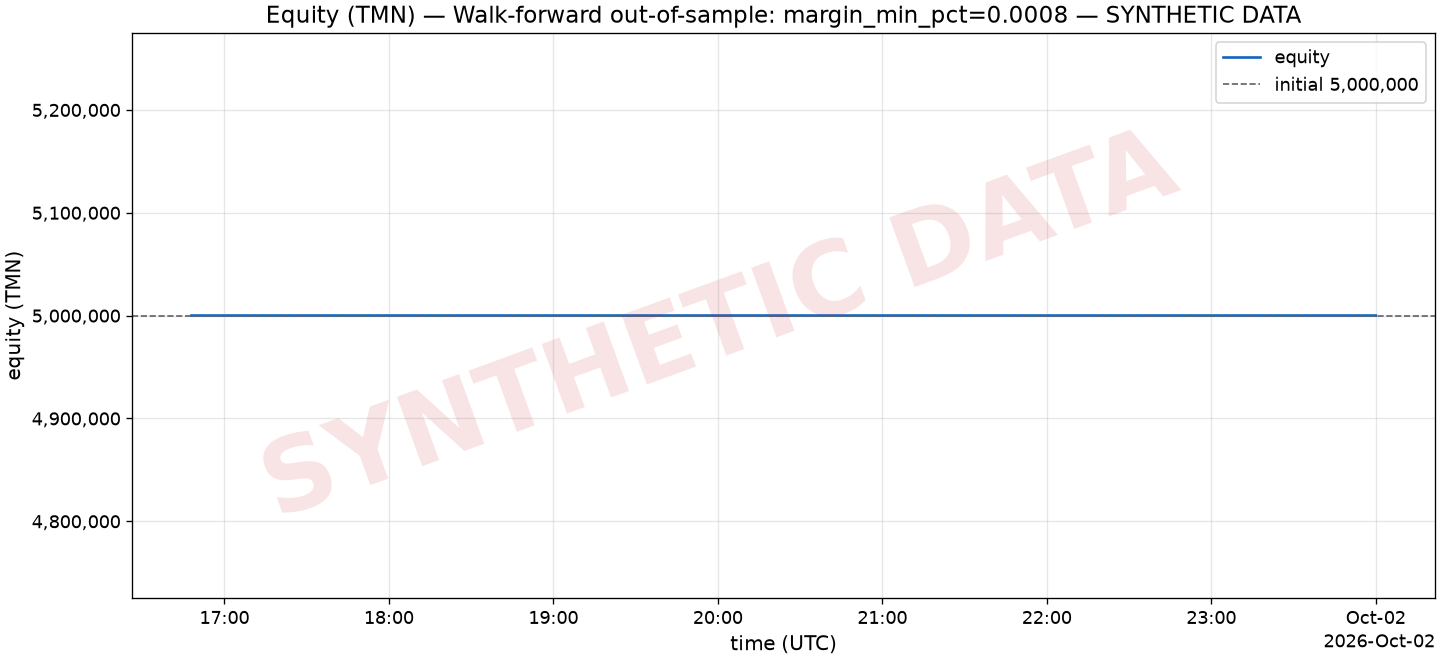

Source data for this figure (header and first rows):
ts, ts_unix, equity_tmn, tmn, usdt_tmn_value, coins_tmn_value, drawdown_pct
2026-10-01T16:48:00Z, 1790873280, 5000000, 5000000, 0, 0, 0.00000000
2026-10-01T16:48:10Z, 1790873290, 5000000, 5000000, 0, 0, 0.00000000
2026-10-01T16:48:20Z, 1790873300, 5000000, 5000000, 0, 0, 0.00000000
2026-10-01T16:48:30Z, 1790873310, 5000000, 5000000, 0, 0, 0.00000000
2026-10-01T16:48:40Z, 1790873320, 5000000, 5000000, 0, 0, 0.00000000
2026-10-01T16:48:50Z, 1790873330, 5000000, 5000000, 0, 0, 0.00000000
2026-10-01T16:49:00Z, 1790873340, 5000000, 5000000, 0, 0, 0.00000000
2026-10-01T16:49:10Z, 1790873350, 5000000, 5000000, 0, 0, 0.00000000
2026-10-01T16:49:20Z, 1790873360, 5000000, 5000000, 0, 0, 0.00000000
2026-10-01T16:49:30Z, 1790873370, 5000000, 5000000, 0, 0, 0.00000000
2026-10-01T16:49:40Z, 1790873380, 5000000, 5000000, 0, 0, 0.00000000
2026-10-01T16:49:50Z, 1790873390, 5000000, 5000000, 0, 0, 0.00000000
2026-10-01T16:50:00Z, 1790873400, 5000000, 5000000, 0, 0, 0.00000000
2026-10-01T16:50:10Z, 1790873410, 5000000, 5000000, 0, 0, 0.00000000
2026-10-01T16:50:20Z, 1790873420, 5000000, 5000000, 0, 0, 0.00000000
2026-10-01T16:50:30Z, 1790873430, 5000000, 5000000, 0, 0, 0.00000000
2026-10-01T16:50:40Z, 1790873440, 5000000, 5000000, 0, 0, 0.00000000
2026-10-01T16:50:50Z, 1790873450, 5000000, 5000000, 0, 0, 0.00000000
2026-10-01T16:51:00Z, 1790873460, 5000000, 5000000, 0, 0, 0.00000000
2026-10-01T16:51:10Z, 1790873470, 5000000, 5000000, 0, 0, 0.00000000
2026-10-01T16:51:20Z, 1790873480, 5000000, 5000000, 0, 0, 0.00000000
2026-10-01T16:51:30Z, 1790873490, 5000000, 5000000, 0, 0, 0.00000000
2026-10-01T16:51:40Z, 1790873500, 5000000, 5000000, 0, 0, 0.00000000
2026-10-01T16:51:50Z, 1790873510, 5000000, 5000000, 0, 0, 0.00000000
2026-10-01T16:52:00Z, 1790873520, 5000000, 5000000, 0, 0, 0.00000000
2026-10-01T16:52:10Z, 1790873530, 5000000, 5000000, 0, 0, 0.00000000
2026-10-01T16:52:20Z, 1790873540, 5000000, 5000000, 0, 0, 0.00000000
2026-10-01T16:52:30Z, 1790873550, 5000000, 5000000, 0, 0, 0.00000000
2026-10-01T16:52:40Z, 1790873560, 5000000, 5000000, 0, 0, 0.00000000
2026-10-01T16:52:50Z, 1790873570, 5000000, 5000000, 0, 0, 0.00000000
2026-10-01T16:53:00Z, 1790873580, 5000000, 5000000, 0, 0, 0.00000000
2026-10-01T16:53:10Z, 1790873590, 5000000, 5000000, 0, 0, 0.00000000
2026-10-01T16:53:20Z, 1790873600, 5000000, 5000000, 0, 0, 0.00000000
2026-10-01T16:53:30Z, 1790873610, 5000000, 5000000, 0, 0, 0.00000000
2026-10-01T16:53:40Z, 1790873620, 5000000, 5000000, 0, 0, 0.00000000
2026-10-01T16:53:50Z, 1790873630, 5000000, 5000000, 0, 0, 0.00000000
2026-10-01T16:54:00Z, 1790873640, 5000000, 5000000, 0, 0, 0.00000000
2026-10-01T16:54:10Z, 1790873650, 5000000, 5000000, 0, 0, 0.00000000
2026-10-01T16:54:20Z, 1790873660, 5000000, 5000000, 0, 0, 0.00000000
2026-10-01T16:54:30Z, 1790873670, 5000000, 5000000, 0, 0, 0.00000000
2026-10-01T16:54:40Z, 1790873680, 5000000, 5000000, 0, 0, 0.00000000
2026-10-01T16:54:50Z, 1790873690, 5000000, 5000000, 0, 0, 0.00000000
2026-10-01T16:55:00Z, 1790873700, 5000000, 5000000, 0, 0, 0.00000000
2026-10-01T16:55:10Z, 1790873710, 5000000, 5000000, 0, 0, 0.00000000
2026-10-01T16:55:20Z, 1790873720, 5000000, 5000000, 0, 0, 0.00000000
2026-10-01T16:55:30Z, 1790873730, 5000000, 5000000, 0, 0, 0.00000000
2026-10-01T16:55:40Z, 1790873740, 5000000, 5000000, 0, 0, 0.00000000
2026-10-01T16:55:50Z, 1790873750, 5000000, 5000000, 0, 0, 0.00000000
2026-10-01T16:56:00Z, 1790873760, 5000000, 5000000, 0, 0, 0.00000000
2026-10-01T16:56:10Z, 1790873770, 5000000, 5000000, 0, 0, 0.00000000
2026-10-01T16:56:20Z, 1790873780, 5000000, 5000000, 0, 0, 0.00000000
2026-10-01T16:56:30Z, 1790873790, 5000000, 5000000, 0, 0, 0.00000000
2026-10-01T16:56:40Z, 1790873800, 5000000, 5000000, 0, 0, 0.00000000
2026-10-01T16:56:50Z, 1790873810, 5000000, 5000000, 0, 0, 0.00000000
2026-10-01T16:57:00Z, 1790873820, 5000000, 5000000, 0, 0, 0.00000000
2026-10-01T16:57:10Z, 1790873830, 5000000, 5000000, 0, 0, 0.00000000
2026-10-01T16:57:20Z, 1790873840, 5000000, 5000000, 0, 0, 0.00000000
2026-10-01T16:57:30Z, 1790873850, 5000000, 5000000, 0, 0, 0.00000000
2026-10-01T16:57:40Z, 1790873860, 5000000, 5000000, 0, 0, 0.00000000
2026-10-01T16:57:50Z, 1790873870, 5000000, 5000000, 0, 0, 0.00000000
... 2,533 more rows
